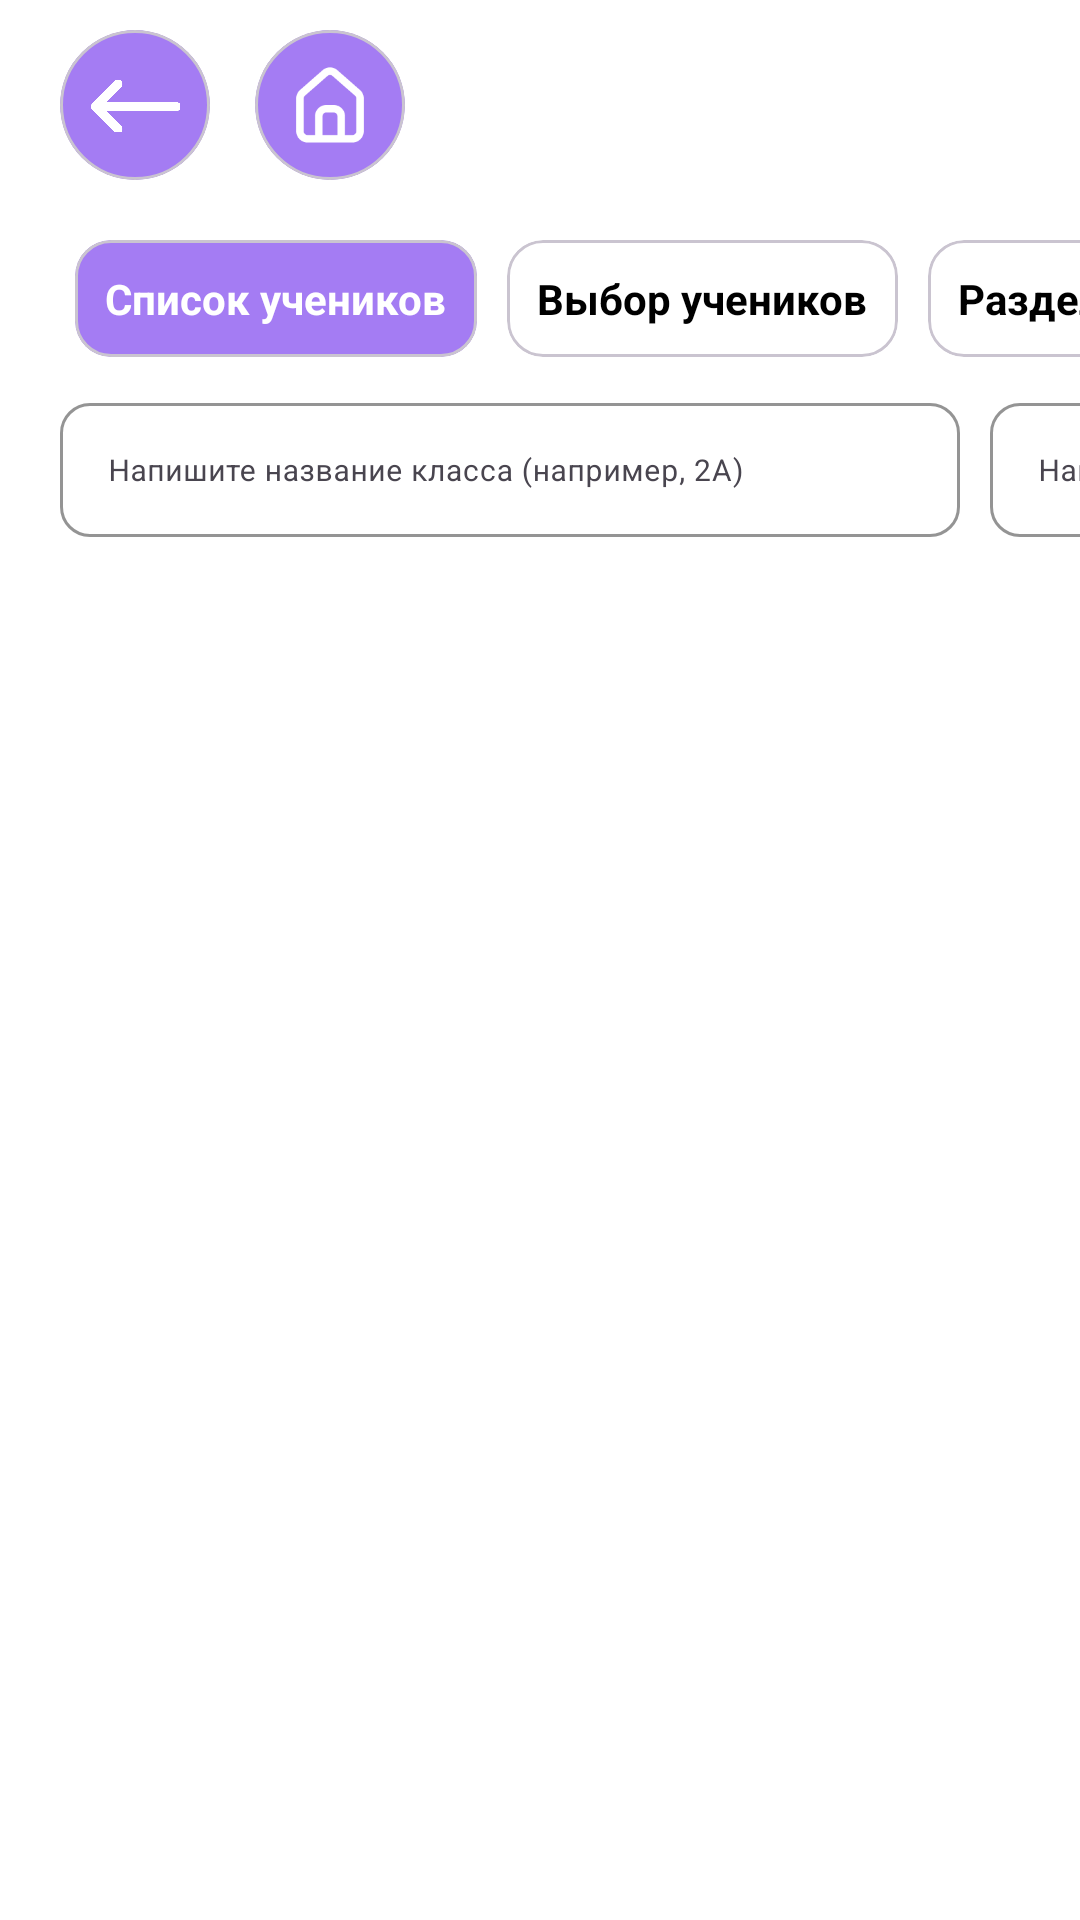

Write the Android layout XML for this screen, with the resource values it uses.
<!-- AndroidManifest.xml: application theme Theme.SandykProt -->
<!-- res/layout/fragment_list.xml -->
<?xml version="1.0" encoding="utf-8"?>
<androidx.constraintlayout.widget.ConstraintLayout xmlns:android="http://schemas.android.com/apk/res/android"
    xmlns:app="http://schemas.android.com/apk/res-auto"
    xmlns:tools="http://schemas.android.com/tools"
    android:id="@+id/main"
    android:layout_width="match_parent"
    android:background="@color/white"
    android:layout_height="match_parent"
    tools:context=".MainActivity">


    <com.google.android.material.card.MaterialCardView
        android:id="@+id/back_btn"
        android:layout_width="50dp"
        android:layout_height="50dp"
        android:backgroundTint="@color/main"
        app:cardCornerRadius="50dp"
        android:layout_marginTop="10dp"
        android:layout_marginStart="20dp"
        app:layout_constraintStart_toStartOf="parent"
        app:layout_constraintTop_toTopOf="parent">

        <ImageView
            android:layout_width="30dp"
            android:layout_height="30dp"
            android:layout_gravity="center"
            android:src="@drawable/arrow_back" />

    </com.google.android.material.card.MaterialCardView>

    <com.google.android.material.card.MaterialCardView
        android:id="@+id/home_btn"
        android:layout_width="50dp"
        android:layout_height="50dp"
        android:layout_marginStart="15dp"
        android:layout_marginTop="10dp"
        android:backgroundTint="@color/main"
        app:cardCornerRadius="50dp"
        app:layout_constraintStart_toEndOf="@+id/back_btn"
        app:layout_constraintTop_toTopOf="parent">

        <ImageView
            android:layout_width="30dp"
            android:layout_height="30dp"
            android:layout_gravity="center"
            android:src="@drawable/home_icon" />

    </com.google.android.material.card.MaterialCardView>


    <com.google.android.material.card.MaterialCardView
        android:id="@+id/list_btn"
        android:layout_width="wrap_content"
        android:layout_height="wrap_content"
        android:backgroundTint="@color/main"
        android:layout_marginTop="20dp"
        android:layout_marginStart="25dp"
        app:layout_constraintStart_toStartOf="parent"
        app:layout_constraintTop_toBottomOf="@+id/back_btn">

        <TextView
            android:layout_width="match_parent"
            android:layout_height="match_parent"
            android:padding="10dp"
            android:textColor="@color/white"
            android:textStyle="bold"
            android:text="Список учеников" />
    </com.google.android.material.card.MaterialCardView>

    <com.google.android.material.card.MaterialCardView
        android:id="@+id/choose_btn"
        android:layout_width="wrap_content"
        android:layout_height="wrap_content"
        android:layout_marginStart="10dp"
        android:layout_marginTop="20dp"
        android:backgroundTint="@color/white"
        app:layout_constraintStart_toEndOf="@+id/list_btn"
        app:layout_constraintTop_toBottomOf="@+id/back_btn">

        <TextView
            android:layout_width="match_parent"
            android:layout_height="match_parent"
            android:padding="10dp"
            android:text="Выбор учеников"
            android:textColor="@color/black"
            android:textStyle="bold" />
    </com.google.android.material.card.MaterialCardView>


    <com.google.android.material.card.MaterialCardView
        android:id="@+id/divide_btn"
        android:layout_width="wrap_content"
        android:layout_height="wrap_content"
        android:layout_marginTop="20dp"
        android:layout_marginStart="10dp"
        android:backgroundTint="@color/white"
        app:layout_constraintStart_toEndOf="@+id/choose_btn"
        app:layout_constraintTop_toBottomOf="@+id/back_btn">

        <TextView
            android:layout_width="match_parent"
            android:layout_height="match_parent"
            android:padding="10dp"
            android:text="Разделение на группы"
            android:textColor="@color/black"
            android:textStyle="bold" />
    </com.google.android.material.card.MaterialCardView>


    <com.google.android.material.textfield.TextInputLayout
        android:id="@+id/til_class"
        android:layout_width="300dp"
        android:layout_height="50dp"
        app:boxStrokeColor="@color/stroke_color"
        app:boxCornerRadiusBottomEnd="10dp"
        app:boxCornerRadiusBottomStart="10dp"
        app:boxCornerRadiusTopEnd="10dp"
        android:layout_marginTop="10dp"

        android:layout_marginStart="20dp"
        app:boxCornerRadiusTopStart="10dp"
        app:layout_constraintStart_toStartOf="parent"
        app:layout_constraintTop_toBottomOf="@+id/list_btn">

        <com.google.android.material.textfield.TextInputEditText
            android:id="@+id/et_class"
            android:layout_width="match_parent"
            android:textSize="10sp"
            android:hint="Напишите название класса (например, 2А)"
            android:layout_height="match_parent" />
    </com.google.android.material.textfield.TextInputLayout>


    <com.google.android.material.textfield.TextInputLayout
        android:id="@+id/til_students"
        android:layout_width="400dp"
        android:layout_height="50dp"
        android:layout_marginTop="10dp"
        app:boxCornerRadiusBottomEnd="10dp"
        android:layout_marginStart="10dp"
        app:boxCornerRadiusBottomStart="10dp"
        app:boxCornerRadiusTopEnd="10dp"
        app:boxCornerRadiusTopStart="10dp"
        app:boxStrokeColor="@color/stroke_color"
        app:layout_constraintStart_toEndOf="@+id/til_class"
        app:layout_constraintTop_toBottomOf="@+id/list_btn">

        <com.google.android.material.textfield.TextInputEditText
            android:id="@+id/et_students"
            android:layout_width="match_parent"
            android:textSize="10sp"
            android:layout_height="match_parent"
            android:hint="Напишите имена учеников через запятую (например: Аружан, Нуржан, Мирас ...)" />
    </com.google.android.material.textfield.TextInputLayout>


    <com.google.android.material.button.MaterialButton
        android:id="@+id/save_btn"
        android:layout_width="wrap_content"
        android:layout_height="wrap_content"
        android:backgroundTint="@color/main"
        android:layout_marginStart="10dp"
        app:cornerRadius="10dp"
        android:textColor="@color/white"
        android:text="Сохранить"
        app:layout_constraintBottom_toBottomOf="@+id/til_students"
        app:layout_constraintStart_toEndOf="@+id/til_students"
        app:layout_constraintTop_toTopOf="@+id/til_students" />

    <androidx.recyclerview.widget.RecyclerView
        android:id="@+id/recycler_view_classes"
        android:layout_width="match_parent"
        android:layout_height="0dp"
        android:layout_marginTop="20dp"
        android:layout_marginStart="20dp"
        android:layout_marginEnd="20dp"
        app:layout_constraintTop_toBottomOf="@+id/save_btn"
        app:layout_constraintBottom_toBottomOf="parent"
        app:layout_constraintStart_toStartOf="parent"
        app:layout_constraintEnd_toEndOf="parent" />

</androidx.constraintlayout.widget.ConstraintLayout>
<!-- resources referenced by this layout -->
<resources>
  <color name="black">#FF000000</color>
  <color name="main">#A47CF3</color>
  <color name="stroke_color">#C1BBEB</color>
  <color name="white">#FFFFFFFF</color>
  <!-- drawable arrow_back: png bitmap (drawable, 6467 bytes) -->
  <!-- drawable home_icon: png bitmap (drawable, 1555 bytes) -->
  <style name="Theme.SandykProt" parent="Base.Theme.SandykProt">
           <item name="colorPrimary">@color/green_text</item>
  
      </style>
  <style name="Base.Theme.SandykProt" parent="Theme.Material3.DayNight.NoActionBar">
          
          
      </style>
  <color name="green_text">#90FF00</color>
</resources>
